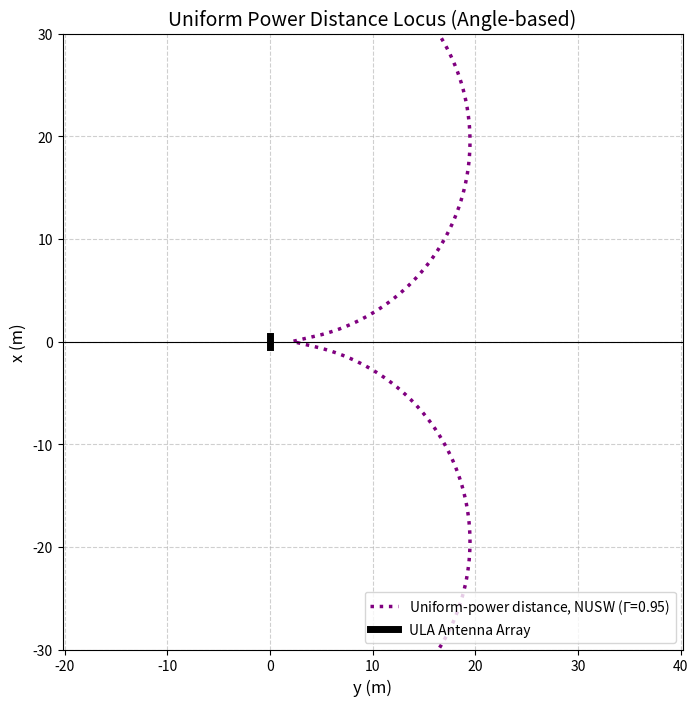

Write Python code to recreate this figure.
import numpy as np
import matplotlib.pyplot as plt

# --- 파라미터 설정 ---
D = 1.0        # 안테나 배열의 길이
Gamma = 0.95    # 전력 편차 허용 기준

# --- 1. 각도(theta) 배열 생성 ---
# -pi/2 (-90도) 부터 pi/2 (90도) 까지 각도를 촘촘하게 나눔
theta = np.linspace(-np.pi/2, np.pi/2, 1000)
r = np.zeros_like(theta)

# --- 2. 각도별로 r(theta) 계산 ---
for i, th in enumerate(theta):
    sin_th = np.sin(th)
    cos_th = np.cos(th)
    abs_sin = np.abs(sin_th)
    
    r_found = False
    
    # [Case 1] 투영점이 안테나 길이 내에 있는 경우 (Region 1)
    A1 = cos_th**2 - Gamma
    B1 = -Gamma * D * abs_sin
    C1 = -Gamma * (D**2) / 4
    
    # 2차 방정식 근의 공식 계산
    if A1 != 0:
        det1 = B1**2 - 4*A1*C1
        if det1 >= 0:
            root1 = (-B1 + np.sqrt(det1)) / (2*A1)
            root2 = (-B1 - np.sqrt(det1)) / (2*A1)
            # 유효한 양수 근 중에서 Case 1의 기하학적 조건을 만족하는지 확인
            for root in [root1, root2]:
                if root > 0 and (root * abs_sin) <= (D/2 + 1e-6):
                    r[i] = root
                    r_found = True
                    break
    else: # A1 == 0 인 특이 케이스 (cos^2(theta) == Gamma)
        root = -C1 / B1
        if root > 0 and (root * abs_sin) <= (D/2 + 1e-6):
            r[i] = root
            r_found = True
            
    # [Case 2] 투영점이 안테나 길이를 벗어난 경우 (Region 2)
    # Case 1에서 해를 찾지 못했다면(즉, End-fire에 가까운 각도라면) Case 2 방정식을 풂
    if not r_found:
        A2 = 1.0
        B2 = -D * abs_sin * (1 + Gamma) / (1 - Gamma)
        C2 = (D**2) / 4
        
        det2 = B2**2 - 4*A2*C2
        if det2 >= 0:
            # Case 2는 원의 방정식 형태이며, 우리는 가장 바깥쪽 경계(Outer boundary)를 원함
            # 따라서 더 큰 양수 근을 취함
            root1 = (-B2 + np.sqrt(det2)) / (2*A2)
            root2 = (-B2 - np.sqrt(det2)) / (2*A2)
            
            valid_roots = [rt for rt in [root1, root2] if rt > 0 and (rt * abs_sin) > (D/2 - 1e-6)]
            if valid_roots:
                r[i] = max(valid_roots)

# --- 3. 극좌표(r, theta)를 직교좌표(y, x)로 변환 ---
# 논문의 그래프 축 설정에 맞춤 (가로축 y, 세로축 x)
y_plot = r * np.cos(theta)
x_plot = r * np.sin(theta)

# --- 4. 그래프 시각화 ---
plt.figure(figsize=(8, 8))

# 구한 (y, x) 좌표를 선으로 부드럽게 이음
plt.plot(y_plot, x_plot, color='purple', linestyle='dotted', linewidth=2.5, 
         label=f'Uniform-power distance, NUSW ($\Gamma$={Gamma})')

# 안테나 배열 표시
plt.plot([0, 0], [-D/2, D/2], color='black', linewidth=5, label='ULA Antenna Array')

# 축 설정 및 꾸미기
plt.xlabel('y (m)', fontsize=12)
plt.ylabel('x (m)', fontsize=12)
plt.title('Uniform Power Distance Locus (Angle-based)', fontsize=14)
plt.axhline(0, color='black', linestyle='-', linewidth=0.8)
plt.grid(True, linestyle='--', alpha=0.6)
plt.axis('equal') # 비율 유지
plt.xlim(0, 20)
plt.ylim(-30, 30)
plt.legend(loc='lower right')

plt.show()
